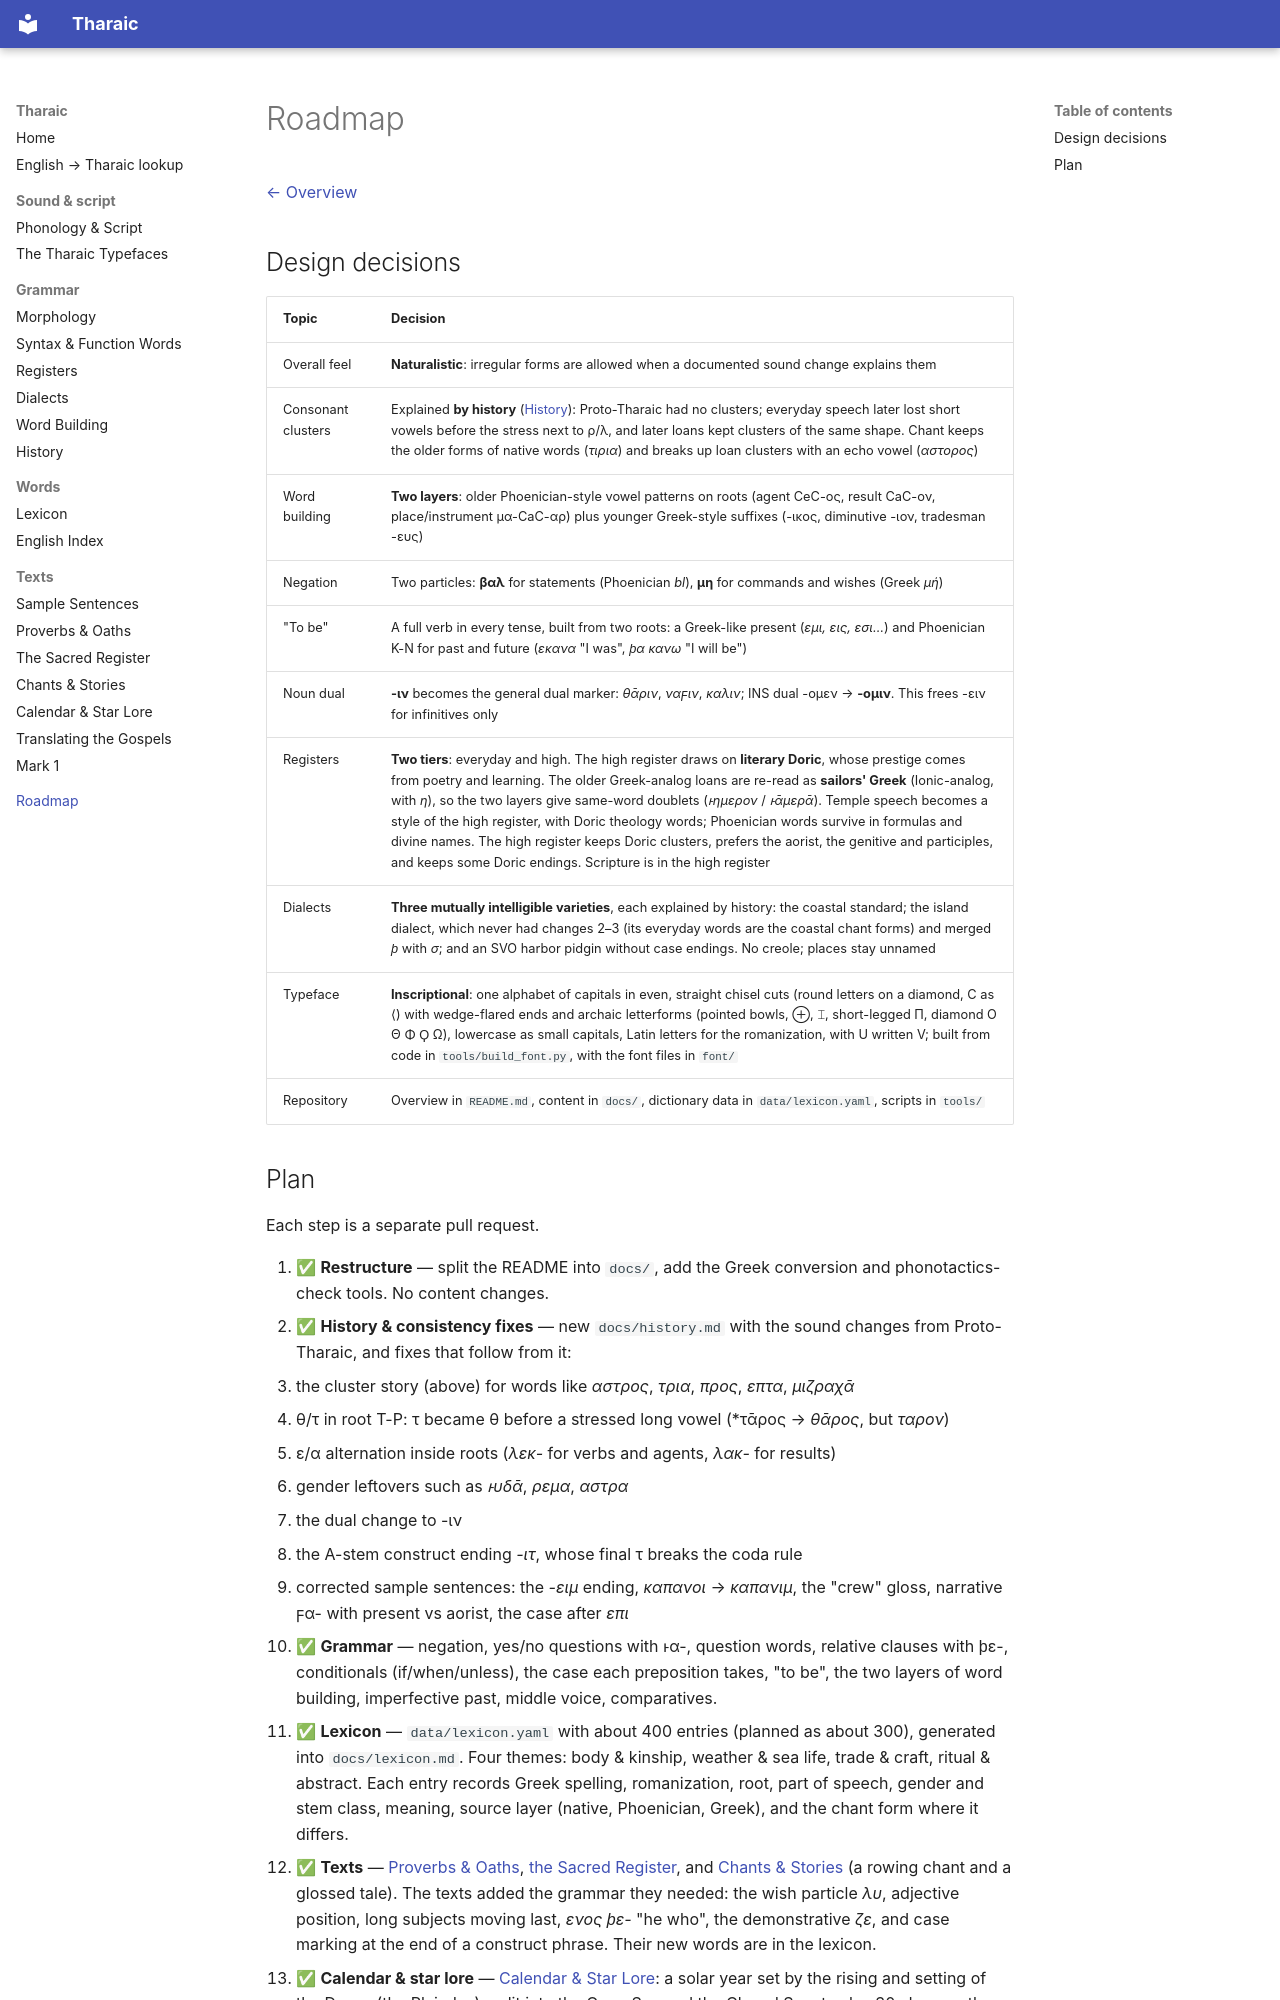

repository: thekyria/tharaic-language · page: roadmap.html · generator: mkdocs

# Roadmap

[← Overview](../README.md)

## Design decisions

| Topic | Decision |
|-------|----------|
| Overall feel | **Naturalistic**: irregular forms are allowed when a documented sound change explains them |
| Consonant clusters | Explained **by history** ([History](history.md)): Proto-Tharaic had no clusters; everyday speech later lost short vowels before the stress next to ρ/λ, and later loans kept clusters of the same shape. Chant keeps the older forms of native words (*τιρια*) and breaks up loan clusters with an echo vowel (*αστορος*) |
| Word building | **Two layers**: older Phoenician-style vowel patterns on roots (agent CeC-ος, result CaC-ον, place/instrument μα-CaC-αρ) plus younger Greek-style suffixes (-ικος, diminutive -ιον, tradesman -ευς) |
| Negation | Two particles: **βαλ** for statements (Phoenician *bl*), **μη** for commands and wishes (Greek *μή*) |
| "To be" | A full verb in every tense, built from two roots: a Greek-like present (*εμι, εις, εσι…*) and Phoenician Κ-Ν for past and future (*εκανα* "I was", *ϸα κανω* "I will be") |
| Noun dual | **-ιν** becomes the general dual marker: *θᾱριν*, *ναϝιν*, *καλιν*; INS dual -ομεν → **-ομιν**. This frees -ειν for infinitives only |
| Registers | **Two tiers**: everyday and high. The high register draws on **literary Doric**, whose prestige comes from poetry and learning. The older Greek-analog loans are re-read as **sailors' Greek** (Ionic-analog, with *η*), so the two layers give same-word doublets (*ͱημερον* / *ͱᾱμερᾱ*). Temple speech becomes a style of the high register, with Doric theology words; Phoenician words survive in formulas and divine names. The high register keeps Doric clusters, prefers the aorist, the genitive and participles, and keeps some Doric endings. Scripture is in the high register |
| Dialects | **Three mutually intelligible varieties**, each explained by history: the coastal standard; the island dialect, which never had changes 2–3 (its everyday words are the coastal chant forms) and merged *ϸ* with *σ*; and an SVO harbor pidgin without case endings. No creole; places stay unnamed |
| Typeface | **Inscriptional**: one alphabet of capitals in even, straight chisel cuts (round letters on a diamond, C as ⟨) with wedge-flared ends and archaic letterforms (pointed bowls, ⊕, ⌶, short-legged Π, diamond Ο Θ Φ Ϙ Ω), lowercase as small capitals, Latin letters for the romanization, with U written V; built from code in `tools/build_font.py`, with the font files in `font/` |
| Repository | Overview in `README.md`, content in `docs/`, dictionary data in `data/lexicon.yaml`, scripts in `tools/` |
